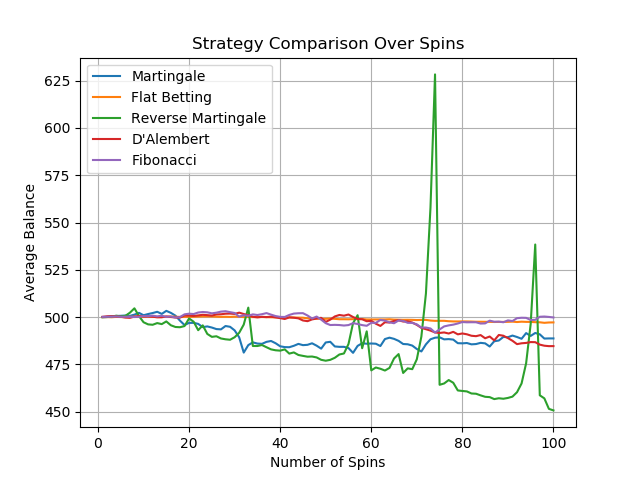

The table this chart was drawn from, first rows:
Spin, Martingale, Flat Betting, Reverse Martingale, D'Alembert, Fibonacci
1, 500.0, 500, 500.0, 500.2, 500.2
2, 500.1, 500, 500.1, 500.5, 500.2
3, 500.4, 500, 500.3, 500.5, 500.2
4, 500.6, 500.1, 500.8, 500.3, 500.4
5, 500.7, 500.1, 500.4, 500.2, 500.2
6, 500.9, 500, 500.7, 499.8, 500.2
7, 500.7, 500.1, 502.3, 499.6, 500.2
8, 501.3, 500.2, 504.7, 500.3, 500.1
9, 502.3, 500.2, 500.6, 500.6, 500.2
10, 501, 500.2, 497.3, 500.3, 500.6
11, 501.6, 500.4, 496.2, 500.3, 500.5
12, 502.2, 500.2, 496, 500.2, 500.8
13, 502.8, 500, 496.9, 500, 500.4
14, 501.7, 500, 496.3, 500, 500.7
15, 503.3, 500.2, 497.7, 500.4, 500.2
16, 502.3, 500.3, 495.7, 500.1, 500.4
17, 500.8, 500.2, 494.8, 499.8, 499.8
18, 498.1, 500.1, 494.7, 499.7, 500.1
19, 495.8, 500.2, 495.3, 500.9, 501.5
20, 497, 500.2, 499.3, 500.9, 501.8
21, 497, 500.2, 497.6, 500.6, 501.6
22, 496.4, 500.3, 493.1, 500.9, 502.4
23, 494.7, 500.4, 495.6, 501.2, 502.7
24, 495.1, 500.4, 491.1, 501.1, 502.6
25, 494.5, 500.3, 489.6, 500.8, 502
26, 493.7, 500.3, 489.9, 501.4, 502.4
27, 493.5, 500.1, 488.7, 501.5, 502.9
28, 495.3, 500.2, 488.3, 501.8, 503.1
29, 494.9, 500.1, 488.1, 501.9, 502.6
30, 493, 500.3, 489.4, 501.7, 502.2
31, 489.3, 500.2, 491.7, 502.4, 500.3
32, 481.3, 500, 496.1, 501.6, 501
33, 485.2, 500.1, 505, 501, 500.7
34, 486.7, 500, 484.8, 500.2, 501.5
35, 486, 500.0, 484.7, 499.9, 501.1
36, 485.9, 500.1, 485.3, 500.2, 501.6
37, 486.9, 500.0, 484.1, 500, 502.1
38, 487.4, 499.9, 483, 500.2, 501.3
39, 486.2, 499.9, 482.5, 499.9, 500.6
40, 484.6, 499.8, 482.3, 499.5, 500.1
41, 484.2, 499.7, 483, 499, 500.1
42, 484.1, 499.9, 480.7, 499.9, 501.2
43, 484.9, 499.8, 481.4, 499.7, 501.9
44, 485.9, 499.7, 480.0, 499.4, 502.1
45, 485.2, 499.7, 479.5, 498.2, 502.1
46, 485.4, 499.4, 479.1, 497.9, 500.9
47, 486.2, 499.3, 479.2, 498.8, 499.3
48, 484.9, 499.2, 478.7, 499.3, 500.3
49, 483.4, 499.1, 477.4, 499.6, 498.7
50, 486.6, 499.1, 477, 497.5, 496.8
51, 487, 499.3, 477.4, 498.7, 495.8
52, 484.5, 499.1, 478.5, 500.4, 495.9
53, 484.3, 498.9, 480.3, 501.1, 495.8
54, 484.3, 498.9, 480.8, 500.8, 495.6
55, 483.7, 498.9, 485.8, 501.4, 495.8
56, 481.1, 498.9, 496.8, 500.1, 496.8
57, 484.8, 499, 501, 499, 496.4
58, 486.2, 499, 483.6, 498.9, 495.8
59, 485.9, 498.8, 492.5, 497.9, 495.4
60, 486.1, 498.8, 471.9, 498, 497
... 40 more rows
